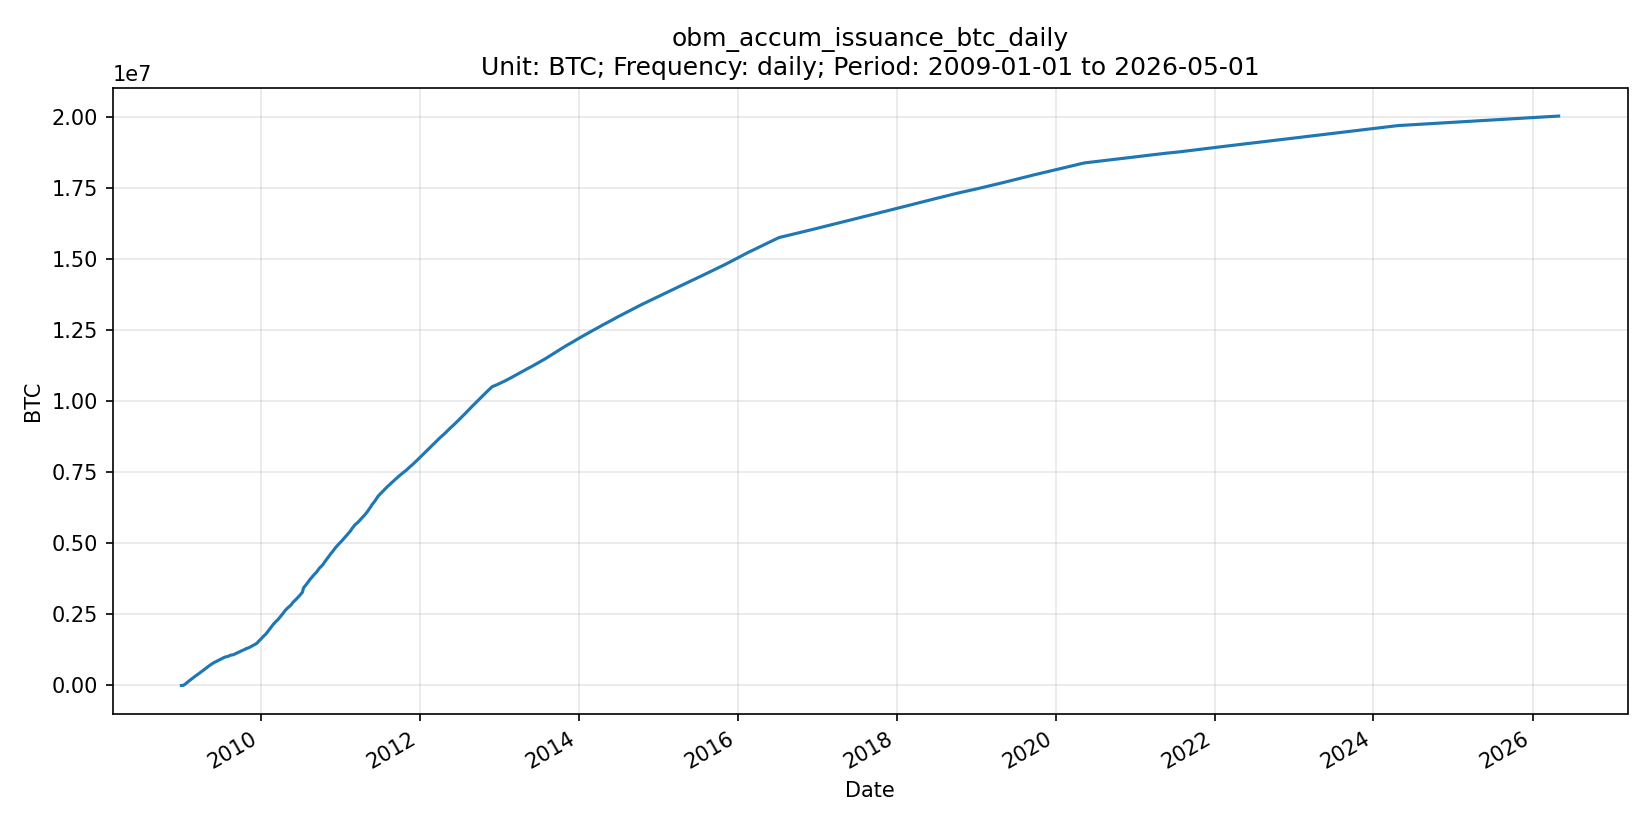

The file beside this chart, header and first rows:
date, series_id, value, unit, frequency, release_version
2009-01-01, obm_accum_issuance_btc_daily, 0.00000000, BTC, daily, OBM v0.1.0
2009-01-02, obm_accum_issuance_btc_daily, 0.00000000, BTC, daily, OBM v0.1.0
2009-01-03, obm_accum_issuance_btc_daily, 50, BTC, daily, OBM v0.1.0
2009-01-04, obm_accum_issuance_btc_daily, 50, BTC, daily, OBM v0.1.0
2009-01-05, obm_accum_issuance_btc_daily, 50, BTC, daily, OBM v0.1.0
2009-01-06, obm_accum_issuance_btc_daily, 50, BTC, daily, OBM v0.1.0
2009-01-07, obm_accum_issuance_btc_daily, 50, BTC, daily, OBM v0.1.0
2009-01-08, obm_accum_issuance_btc_daily, 50, BTC, daily, OBM v0.1.0
2009-01-09, obm_accum_issuance_btc_daily, 750, BTC, daily, OBM v0.1.0
2009-01-10, obm_accum_issuance_btc_daily, 3800, BTC, daily, OBM v0.1.0
2009-01-11, obm_accum_issuance_btc_daily, 8450, BTC, daily, OBM v0.1.0
2009-01-12, obm_accum_issuance_btc_daily, 13150, BTC, daily, OBM v0.1.0
2009-01-13, obm_accum_issuance_btc_daily, 19300, BTC, daily, OBM v0.1.0
2009-01-14, obm_accum_issuance_btc_daily, 25750, BTC, daily, OBM v0.1.0
2009-01-15, obm_accum_issuance_btc_daily, 32050, BTC, daily, OBM v0.1.0
2009-01-16, obm_accum_issuance_btc_daily, 37450, BTC, daily, OBM v0.1.0
2009-01-17, obm_accum_issuance_btc_daily, 42900, BTC, daily, OBM v0.1.0
2009-01-18, obm_accum_issuance_btc_daily, 48250, BTC, daily, OBM v0.1.0
2009-01-19, obm_accum_issuance_btc_daily, 54000, BTC, daily, OBM v0.1.0
2009-01-20, obm_accum_issuance_btc_daily, 59700, BTC, daily, OBM v0.1.0
2009-01-21, obm_accum_issuance_btc_daily, 64800, BTC, daily, OBM v0.1.0
2009-01-22, obm_accum_issuance_btc_daily, 69350, BTC, daily, OBM v0.1.0
2009-01-23, obm_accum_issuance_btc_daily, 73550, BTC, daily, OBM v0.1.0
2009-01-24, obm_accum_issuance_btc_daily, 83600, BTC, daily, OBM v0.1.0
2009-01-25, obm_accum_issuance_btc_daily, 93150, BTC, daily, OBM v0.1.0
2009-01-26, obm_accum_issuance_btc_daily, 97950, BTC, daily, OBM v0.1.0
2009-01-27, obm_accum_issuance_btc_daily, 102800, BTC, daily, OBM v0.1.0
2009-01-28, obm_accum_issuance_btc_daily, 108400, BTC, daily, OBM v0.1.0
2009-01-29, obm_accum_issuance_btc_daily, 114450, BTC, daily, OBM v0.1.0
2009-01-30, obm_accum_issuance_btc_daily, 120300, BTC, daily, OBM v0.1.0
2009-01-31, obm_accum_issuance_btc_daily, 127200, BTC, daily, OBM v0.1.0
2009-02-01, obm_accum_issuance_btc_daily, 132850, BTC, daily, OBM v0.1.0
2009-02-02, obm_accum_issuance_btc_daily, 139250, BTC, daily, OBM v0.1.0
2009-02-03, obm_accum_issuance_btc_daily, 146200, BTC, daily, OBM v0.1.0
2009-02-04, obm_accum_issuance_btc_daily, 152150, BTC, daily, OBM v0.1.0
2009-02-05, obm_accum_issuance_btc_daily, 158450, BTC, daily, OBM v0.1.0
2009-02-06, obm_accum_issuance_btc_daily, 164550, BTC, daily, OBM v0.1.0
2009-02-07, obm_accum_issuance_btc_daily, 171000, BTC, daily, OBM v0.1.0
2009-02-08, obm_accum_issuance_btc_daily, 177600, BTC, daily, OBM v0.1.0
2009-02-09, obm_accum_issuance_btc_daily, 184300, BTC, daily, OBM v0.1.0
2009-02-10, obm_accum_issuance_btc_daily, 190300, BTC, daily, OBM v0.1.0
2009-02-11, obm_accum_issuance_btc_daily, 196950, BTC, daily, OBM v0.1.0
2009-02-12, obm_accum_issuance_btc_daily, 202900, BTC, daily, OBM v0.1.0
2009-02-13, obm_accum_issuance_btc_daily, 209100, BTC, daily, OBM v0.1.0
2009-02-14, obm_accum_issuance_btc_daily, 215900, BTC, daily, OBM v0.1.0
2009-02-15, obm_accum_issuance_btc_daily, 222300, BTC, daily, OBM v0.1.0
2009-02-16, obm_accum_issuance_btc_daily, 228400, BTC, daily, OBM v0.1.0
2009-02-17, obm_accum_issuance_btc_daily, 234250, BTC, daily, OBM v0.1.0
2009-02-18, obm_accum_issuance_btc_daily, 240150, BTC, daily, OBM v0.1.0
2009-02-19, obm_accum_issuance_btc_daily, 246350, BTC, daily, OBM v0.1.0
2009-02-20, obm_accum_issuance_btc_daily, 252450, BTC, daily, OBM v0.1.0
2009-02-21, obm_accum_issuance_btc_daily, 258150, BTC, daily, OBM v0.1.0
2009-02-22, obm_accum_issuance_btc_daily, 264200, BTC, daily, OBM v0.1.0
2009-02-23, obm_accum_issuance_btc_daily, 269600, BTC, daily, OBM v0.1.0
2009-02-24, obm_accum_issuance_btc_daily, 274900, BTC, daily, OBM v0.1.0
2009-02-25, obm_accum_issuance_btc_daily, 280150, BTC, daily, OBM v0.1.0
2009-02-26, obm_accum_issuance_btc_daily, 285500, BTC, daily, OBM v0.1.0
2009-02-27, obm_accum_issuance_btc_daily, 291250, BTC, daily, OBM v0.1.0
2009-02-28, obm_accum_issuance_btc_daily, 296200, BTC, daily, OBM v0.1.0
2009-03-01, obm_accum_issuance_btc_daily, 301450, BTC, daily, OBM v0.1.0
... 6,270 more rows
